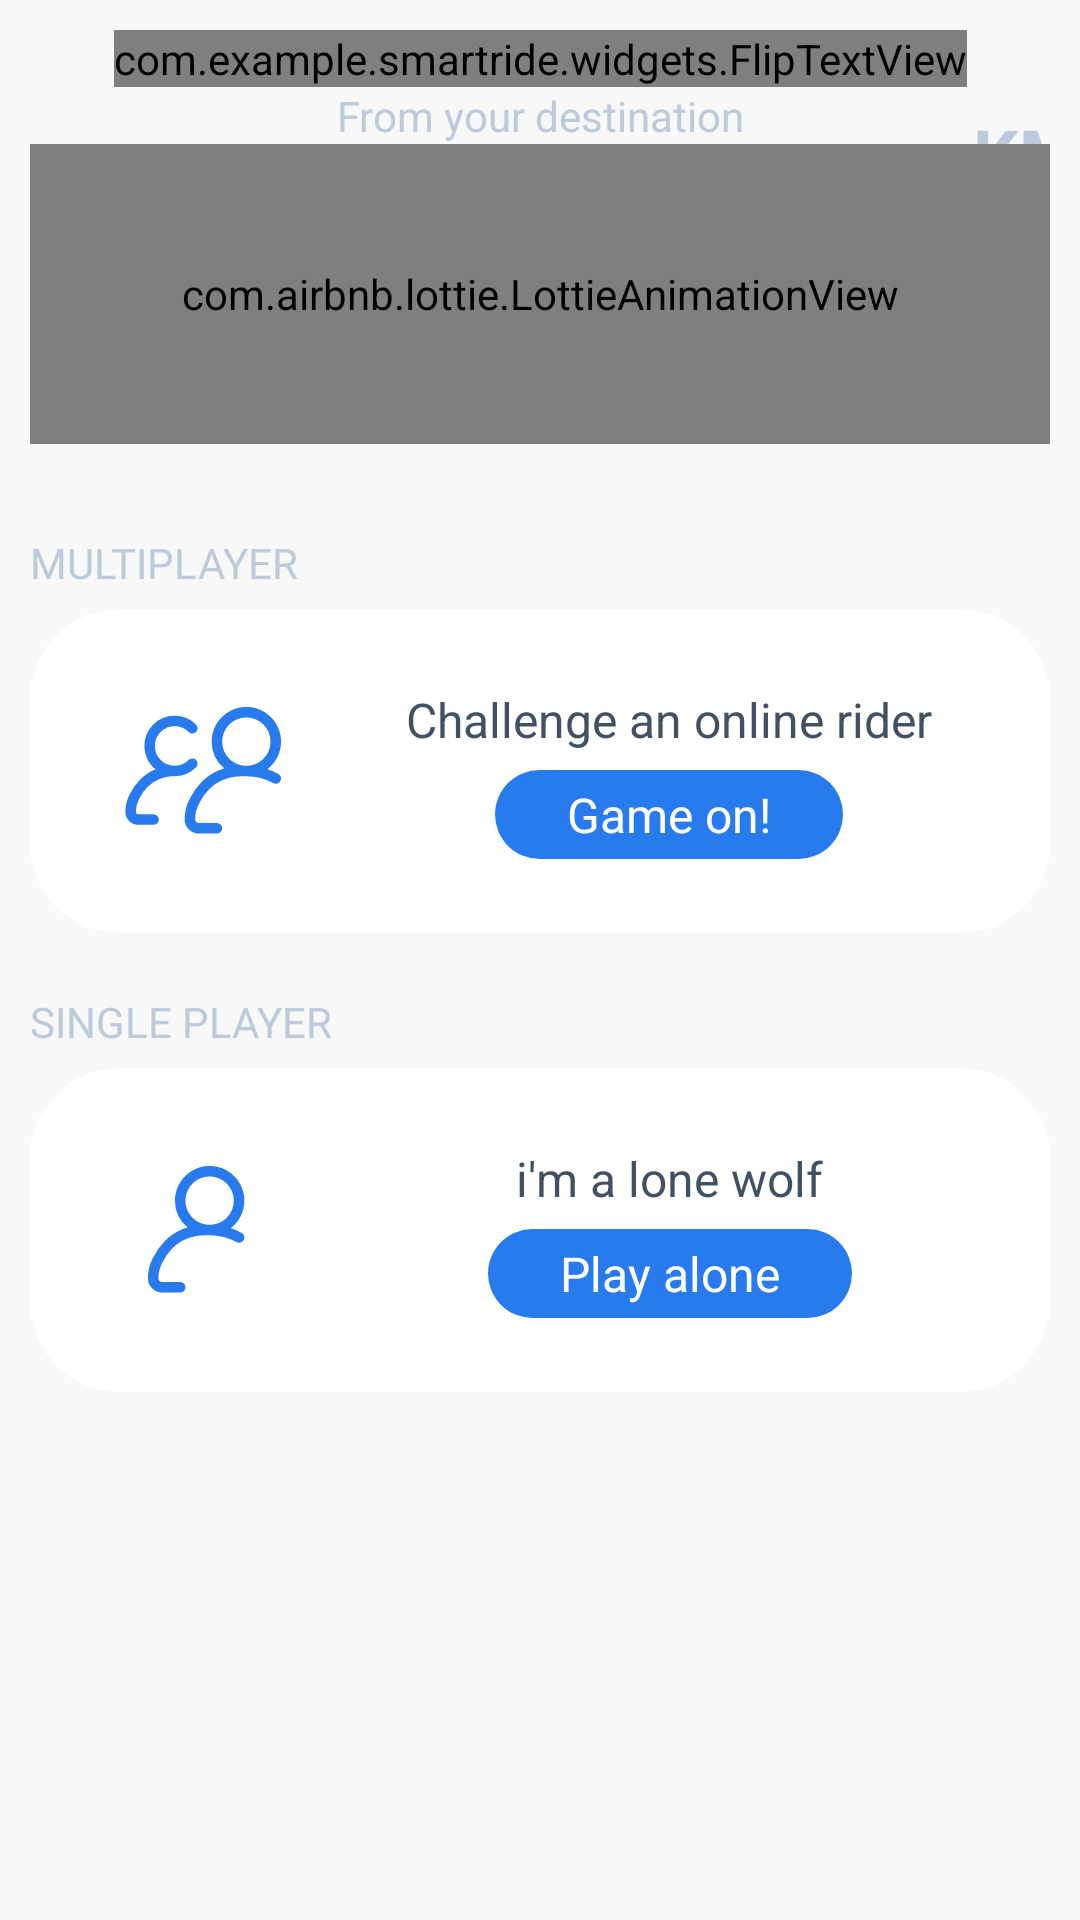

Android layout source for this screen:
<!-- AndroidManifest.xml: application theme AppTheme -->
<!-- res/layout/fragment_live_ride.xml -->
<?xml version="1.0" encoding="utf-8"?>
<ScrollView
        xmlns:android="http://schemas.android.com/apk/res/android"
        xmlns:app="http://schemas.android.com/apk/res-auto" xmlns:tools="http://schemas.android.com/tools"
        android:orientation="vertical"
        android:layout_width="match_parent"
        android:background="@color/grey_50"
        android:layout_height="match_parent">

    <androidx.constraintlayout.widget.ConstraintLayout
            android:layout_width="match_parent"
            android:layout_height="wrap_content"
            android:layout_marginStart="10dp"
            android:layout_marginEnd="10dp">

        <com.example.smartride.widgets.FlipTextView
                android:id="@+id/liveDistanceLeft"
                android:layout_width="wrap_content"
                android:layout_height="wrap_content"
                android:layout_marginTop="10dp"
                app:layout_constraintTop_toTopOf="parent"
                app:layout_constraintStart_toStartOf="parent"
                app:layout_constraintEnd_toEndOf="parent"
                android:textColor="@color/colorPrimary"
                android:textStyle="bold"
                android:textSize="48sp"
                tools:text="22"/>

        <TextView
                android:layout_width="wrap_content"
                android:layout_height="wrap_content"
                android:textSize="24sp"
                android:textStyle="bold"
                android:textColor="@color/blue_grey_100"
                android:layout_marginStart="2dp"
                android:layout_marginTop="25dp"
                app:layout_constraintStart_toEndOf="@id/liveDistanceLeft"
                app:layout_constraintTop_toTopOf="@id/liveDistanceLeft"
                android:text="KM"/>

        <TextView
                android:id="@+id/live_from"
                android:layout_width="wrap_content"
                android:layout_height="wrap_content"
                android:textSize="14sp"
                android:textColor="@color/blue_grey_100"
                app:layout_constraintStart_toStartOf="parent"
                app:layout_constraintEnd_toEndOf="parent"
                app:layout_constraintTop_toBottomOf="@id/liveDistanceLeft"
                android:text="From your destination"/>

        <com.airbnb.lottie.LottieAnimationView
                android:id="@+id/liveLottieRoute"
                android:layout_width="match_parent"
                android:layout_height="100dp"
                app:layout_constraintStart_toStartOf="parent"
                app:layout_constraintEnd_toEndOf="parent"
                app:layout_constraintTop_toBottomOf="@id/live_from"/>

        <TextView
                android:id="@+id/live_multiplayer"
                android:layout_width="wrap_content"
                android:layout_height="wrap_content"
                android:textSize="14sp"
                android:textColor="@color/blue_grey_100"
                android:layout_marginTop="30dp"
                android:textAllCaps="true"
                app:layout_constraintStart_toStartOf="parent"
                app:layout_constraintTop_toBottomOf="@id/liveLottieRoute"
                android:text="Multiplayer"/>

        <androidx.constraintlayout.widget.ConstraintLayout
                android:id="@+id/live_multi_container"
                android:layout_width="match_parent"
                android:layout_height="wrap_content"
                android:layout_marginTop="6dp"
                android:background="@drawable/primary_round"
                android:backgroundTint="@color/_white"
                app:layout_constraintTop_toBottomOf="@id/live_multiplayer"
                app:layout_constraintEnd_toEndOf="parent"
                app:layout_constraintStart_toStartOf="parent">

            <ImageView
                    android:id="@+id/live_multi_image"
                    android:layout_width="56dp"
                    android:layout_height="56dp"
                    android:layout_marginStart="30dp"
                    android:layout_marginTop="26dp"
                    android:layout_marginBottom="26dp"
                    app:layout_constraintTop_toTopOf="parent"
                    app:layout_constraintBottom_toBottomOf="parent"
                    app:layout_constraintStart_toStartOf="parent"
                    android:tint="@color/colorPrimary"
                    android:src="@drawable/ic_leader_board"/>

            <TextView
                    android:id="@+id/live_multi_title"
                    android:layout_width="wrap_content"
                    android:layout_height="wrap_content"
                    android:textSize="16sp"
                    android:textColor="@color/colorAccent"
                    app:layout_constraintStart_toEndOf="@id/live_multi_image"
                    app:layout_constraintTop_toTopOf="@id/live_multi_image"
                    app:layout_constraintEnd_toEndOf="parent"
                    android:text="Challenge an online rider"/>

            <TextView
                    android:id="@+id/live_multi_cta"
                    android:layout_width="wrap_content"
                    android:layout_height="wrap_content"
                    android:layout_marginTop="6dp"
                    app:layout_constraintStart_toStartOf="@id/live_multi_title"
                    app:layout_constraintEnd_toEndOf="@id/live_multi_title"
                    app:layout_constraintTop_toBottomOf="@id/live_multi_title"
                    android:background="@drawable/selector_cta_blue"
                    android:stateListAnimator="@animator/raise"
                    android:clickable="true"
                    android:focusable="true"
                    android:textSize="16sp"
                    android:paddingTop="4dp"
                    android:paddingBottom="4dp"
                    android:paddingStart="24dp"
                    android:paddingEnd="24dp"
                    android:textColor="@color/_white"
                    android:text="Game on!"/>
        </androidx.constraintlayout.widget.ConstraintLayout>

        <TextView
                android:id="@+id/live_single"
                android:layout_width="wrap_content"
                android:layout_height="wrap_content"
                android:textSize="14sp"
                android:textColor="@color/blue_grey_100"
                android:layout_marginTop="20dp"
                android:textAllCaps="true"
                app:layout_constraintStart_toStartOf="parent"
                app:layout_constraintTop_toBottomOf="@id/live_multi_container"
                android:text="Single player"/>

        <androidx.constraintlayout.widget.ConstraintLayout
                android:id="@+id/live_single_container"
                android:layout_width="match_parent"
                android:layout_height="wrap_content"
                android:layout_marginTop="6dp"
                android:background="@drawable/primary_round"
                android:backgroundTint="@color/_white"
                app:layout_constraintTop_toBottomOf="@id/live_single"
                app:layout_constraintEnd_toEndOf="parent"
                app:layout_constraintStart_toStartOf="parent">

            <ImageView
                    android:id="@+id/live_single_image"
                    android:layout_width="56dp"
                    android:layout_height="56dp"
                    android:layout_marginStart="30dp"
                    android:layout_marginTop="26dp"
                    android:layout_marginBottom="26dp"
                    app:layout_constraintTop_toTopOf="parent"
                    app:layout_constraintBottom_toBottomOf="parent"
                    app:layout_constraintStart_toStartOf="parent"
                    android:tint="@color/colorPrimary"
                    android:src="@drawable/ic_singel_user"/>

            <TextView
                    android:id="@+id/live_single_title"
                    android:layout_width="wrap_content"
                    android:layout_height="wrap_content"
                    android:textSize="16sp"
                    android:textColor="@color/colorAccent"
                    app:layout_constraintStart_toEndOf="@id/live_single_image"
                    app:layout_constraintTop_toTopOf="@id/live_single_image"
                    app:layout_constraintEnd_toEndOf="parent"
                    android:text="i'm a lone wolf"/>

            <TextView
                    android:id="@+id/liveSingleCta"
                    android:layout_width="wrap_content"
                    android:layout_height="wrap_content"
                    android:layout_marginTop="6dp"
                    app:layout_constraintStart_toStartOf="@id/live_single_title"
                    app:layout_constraintEnd_toEndOf="@id/live_single_title"
                    app:layout_constraintTop_toBottomOf="@id/live_single_title"
                    android:background="@drawable/selector_cta_blue"
                    android:stateListAnimator="@animator/raise"
                    android:textSize="16sp"
                    android:paddingTop="4dp"
                    android:paddingBottom="4dp"
                    android:paddingStart="24dp"
                    android:paddingEnd="24dp"
                    android:textColor="@color/_white"
                    android:text="Play alone"/>
        </androidx.constraintlayout.widget.ConstraintLayout>

    </androidx.constraintlayout.widget.ConstraintLayout>
</ScrollView>
<!-- resources referenced by this layout -->
<resources>
  <color name="_white">#FFF</color>
  <color name="blue_grey_100">#bdcadb</color>
  <color name="colorAccent">#415063</color>
  <color name="colorPrimary">#287bef</color>
  <color name="grey_50">#f8f8f8</color>
  <!-- drawable ic_singel_user (drawable) -->
  <vector xmlns:android="http://schemas.android.com/apk/res/android" android:height="24dp"
          android:viewportHeight="64" android:viewportWidth="64" android:width="24dp">
      <path android:fillColor="#FFF" android:fillType="evenOdd"
            android:pathData="M25.717,30.996a13.19,13.19 0,0 1,-4.786 -10.179c0,-7.3 5.917,-13.217 13.217,-13.217 7.3,0 13.217,5.918 13.217,13.217 0,4.267 -2.021,8.061 -5.159,10.478a24.77,24.77 0,0 1,4.122 1.797,2 2,0 0,1 -1.925,3.507 20.77,20.77 0,0 0,-9.997 -2.564h-2.283c-2.257,0 -4.493,0.428 -6.59,1.263l-0.13,0.052a15.763,15.763 0,0 0,-5.314 3.498,20.56 20.56,0 0,0 -3.852,5.344l-0.27,0.541a12.62,12.62 0,0 0,-1.333 5.644c0,0.802 0.65,1.452 1.452,1.452h6.845a2,2 0,1 1,0 4h-6.845a5.451,5.451 0,0 1,-5.452 -5.452c0,-2.58 0.601,-5.125 1.755,-7.433l0.27,-0.541a24.56,24.56 0,0 1,4.601 -6.383c1.9,-1.9 4.168,-3.393 6.664,-4.387l0.13,-0.051a21.817,21.817 0,0 1,1.663 -0.586zM34.148,30.035a9.217,9.217 0,1 0,0 -18.435,9.217 9.217,0 0,0 0,18.435z"/>
  </vector>
  <!-- drawable primary_round (drawable) -->
  <?xml version="1.0" encoding="utf-8"?>
  <shape xmlns:android="http://schemas.android.com/apk/res/android"
         android:shape="rectangle">
      <corners android:radius="30dp" />
      <solid android:color="@color/colorPrimary" />
  </shape>
  <!-- drawable selector_cta_blue (drawable) -->
  <?xml version="1.0" encoding="utf-8"?>
  <selector xmlns:android="http://schemas.android.com/apk/res/android">
      <item android:state_pressed="true" android:drawable="@drawable/shape_cta_blue_pressed" />
      <item android:drawable="@drawable/shape_cta_blue" />
  </selector>
  <style name="AppTheme" parent="Theme.AppCompat.Light.DarkActionBar">
          
          <item name="colorPrimary">@color/colorPrimary</item>
          <item name="colorPrimaryDark">@color/colorPrimaryDark</item>
          <item name="colorAccent">@color/colorAccent</item>
      </style>
  <!-- drawable shape_cta_blue_pressed (drawable) -->
  <?xml version="1.0" encoding="utf-8"?>
  <shape xmlns:android="http://schemas.android.com/apk/res/android"
         android:shape="rectangle">
      <corners android:radius="16dp" />
      <solid android:color="@color/colorPrimaryDark" />
  </shape>
  <!-- drawable shape_cta_blue (drawable) -->
  <?xml version="1.0" encoding="utf-8"?>
  <shape xmlns:android="http://schemas.android.com/apk/res/android"
         android:shape="rectangle">
      <corners android:radius="16dp" />
      <solid android:color="@color/colorPrimary" />
  </shape>
  <color name="colorPrimaryDark">#125fc9</color>
</resources>
